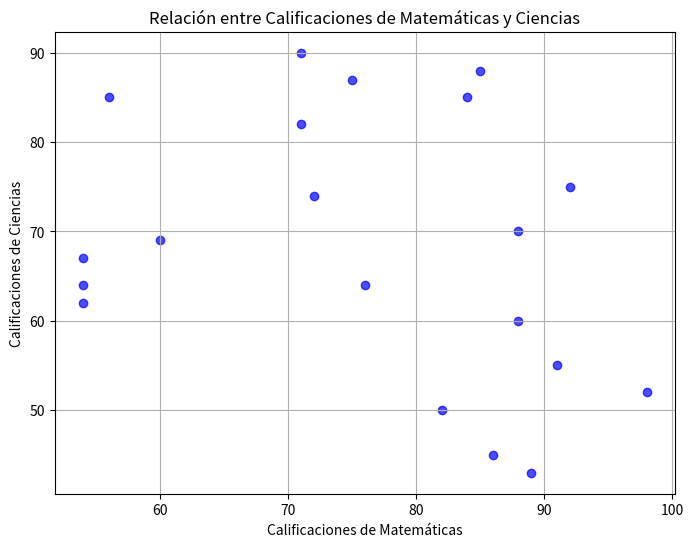
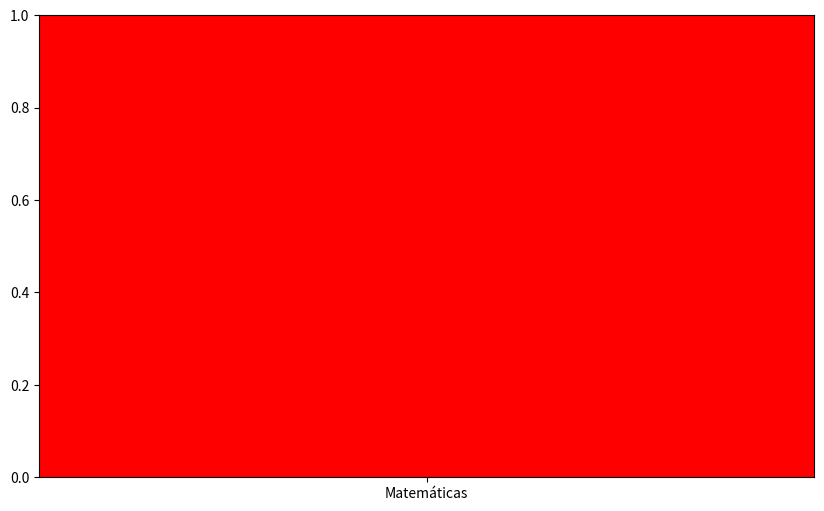

Generate these figures, in order, with matplotlib: (Note: this script raises an exception after producing the figures.)
import numpy as np

rng = np.random.default_rng(42)

# Datos de calificaciones de los estudiantes
matematicas = rng.integers(50, 100, 20)
ciencias = rng.integers(40, 95, 20)
literatura = rng.integers(60, 100, 20)

# Datos de errores para el gráfico de barras de error
errores_matematicas = rng.uniform(2, 5, 2)
errores_matematicas = [min(errores_matematicas), max(errores_matematicas)]

errores_ciencias = rng.uniform(1, 4, 2)
errores_ciencias = [min(errores_ciencias), max(errores_ciencias)]

errores_literatura = rng.uniform(3, 6, 2)
errores_literatura = [min(errores_literatura), max(errores_literatura)]

import numpy as np
import matplotlib.pyplot as plt

rng = np.random.default_rng(42)

# Datos de calificaciones de los estudiantes
matematicas = rng.integers(50, 100, 20)
ciencias = rng.integers(40, 95, 20)
literatura = rng.integers(60, 100, 20)

# Datos de errores para el gráfico de barras de error
errores_matematicas = rng.uniform(2, 5, 2)
errores_matematicas = [min(errores_matematicas), max(errores_matematicas)]

errores_ciencias = rng.uniform(1, 4, 2)
errores_ciencias = [min(errores_ciencias), max(errores_ciencias)]

errores_literatura = rng.uniform(3, 6, 2)
errores_literatura = [min(errores_literatura), max(errores_literatura)]

# 1. Gráfico de dispersión
plt.figure(figsize=(8, 6))
plt.scatter(matematicas, ciencias, color='blue', alpha=0.7)
plt.title('Relación entre Calificaciones de Matemáticas y Ciencias')
plt.xlabel('Calificaciones de Matemáticas')
plt.ylabel('Calificaciones de Ciencias')
plt.grid(True)
plt.show()

# 2. Gráfico de barras de error
materias = ['Matemáticas', 'Ciencias', 'Literatura']
calificaciones_promedio = [np.mean(matematicas), np.mean(ciencias), np.mean(literatura)]
errores = [errores_matematicas, errores_ciencias, errores_literatura]

plt.figure(figsize=(10, 6))
plt.bar(materias, calificaciones_promedio, yerr=errores, capsize=10, color=['red', 'green', 'purple'])
plt.title('Calificaciones Promedio con Barras de Error')
plt.xlabel('Materias')
plt.ylabel('Calificaciones Promedio')
plt.legend(['Calificaciones Promedio'])
plt.show()

# 3. Histograma
plt.figure(figsize=(8, 6))
plt.hist(matematicas, bins=10, color='orange', edgecolor='black')
plt.title('Distribución de Calificaciones de Matemáticas')
plt.xlabel('Calificaciones')
plt.ylabel('Frecuencia')
plt.grid(axis='y', alpha=0.75)
plt.show()

